Run: headless pygame with SDL's dummy video driver; simulated clock (each Clock.tick advances the game by its frame time, no real sleeping); random seed 0; keys injected as events and as key.get_pressed() state; no mouse input.
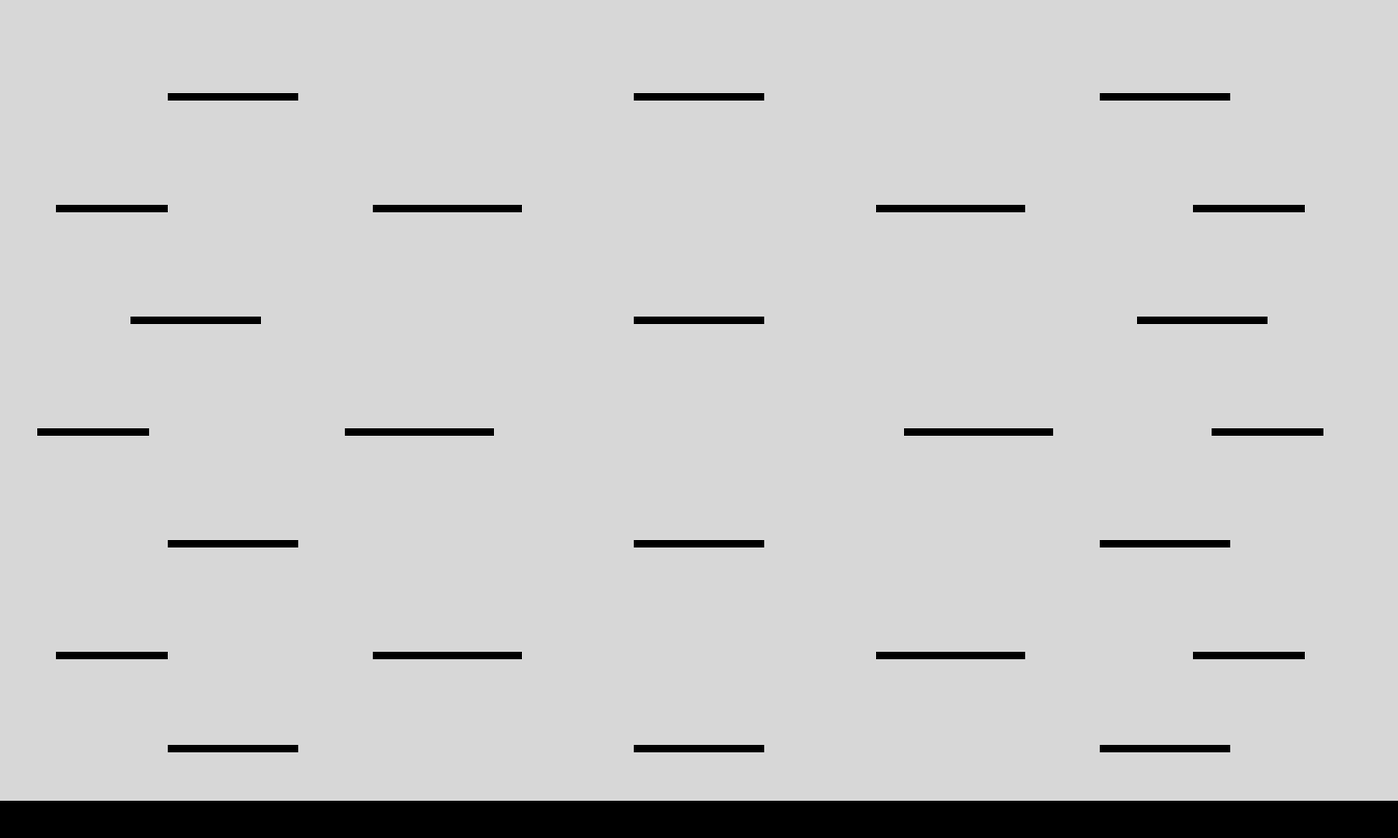
Frame 1 of 4 · flips 1–60 · no input
Frame 2 of 4 · flips 61–180 · tapped SPACE, RETURN · held RIGHT (→), D · screen unchanged from frame 1, image omitted
Frame 3 of 4 · flips 181–300 · held DOWN (↓), S · screen unchanged from frame 2, image omitted
Frame 4 of 4 · flips 301–420 · held LEFT (←), A, UP (↑), W · screen unchanged from frame 3, image omitted

The pygame program that drew these frames:

import pygame


class GameMap:
    def __init__(self, width, height):
        self.width = width
        self.height = height
        self.platforms = []

        self.create_platforms()
        self.floor = self.platforms[0]

    def create_platforms(self):
        self.platforms = [
            # Gulv
            pygame.Rect(0, 860, 1500, 40),

            # 1. række (3 platforme)
            pygame.Rect(180, 100, 140, 8),
            pygame.Rect(680, 100, 140, 8),
            pygame.Rect(1180, 100, 140, 8),

            # 2. række (4 platforme)
            pygame.Rect(60, 220, 120, 8),
            pygame.Rect(400, 220, 160, 8),
            pygame.Rect(940, 220, 160, 8),
            pygame.Rect(1280, 220, 120, 8),

            # 3. række (3 platforme)
            pygame.Rect(140, 340, 140, 8),
            pygame.Rect(680, 340, 140, 8),
            pygame.Rect(1220, 340, 140, 8),

            # 4. række (4 platforme)
            pygame.Rect(40, 460, 120, 8),
            pygame.Rect(370, 460, 160, 8),
            pygame.Rect(970, 460, 160, 8),
            pygame.Rect(1300, 460, 120, 8),

            # 5. række (3 platforme)
            pygame.Rect(180, 580, 140, 8),
            pygame.Rect(680, 580, 140, 8),
            pygame.Rect(1180, 580, 140, 8),

            # 6. række (4 platforme)
            pygame.Rect(60, 700, 120, 8),
            pygame.Rect(400, 700, 160, 8),
            pygame.Rect(940, 700, 160, 8),
            pygame.Rect(1280, 700, 120, 8),

            # 7. række (3 platforme)
            pygame.Rect(180, 800, 140, 8),
            pygame.Rect(680, 800, 140, 8),
            pygame.Rect(1180, 800, 140, 8),
        ]

    def draw_background(self, screen):
        screen.fill((215, 215, 215))

    def draw_platforms(self, screen):
        for platform in self.platforms:
            pygame.draw.rect(screen, (0, 0, 0), platform)

    def draw(self, screen):
        self.draw_background(screen)
        self.draw_platforms(screen)


if __name__ == "__main__":
    pygame.init()

    screen_width = 1500
    screen_height = 900
    screen = pygame.display.set_mode((screen_width, screen_height))
    pygame.display.set_caption("Map Preview")

    clock = pygame.time.Clock()
    game_map = GameMap(screen_width, screen_height)

    running = True
    while running:
        clock.tick(60)

        for event in pygame.event.get():
            if event.type == pygame.QUIT:
                running = False

        game_map.draw(screen)
        pygame.display.update()

    pygame.quit()
